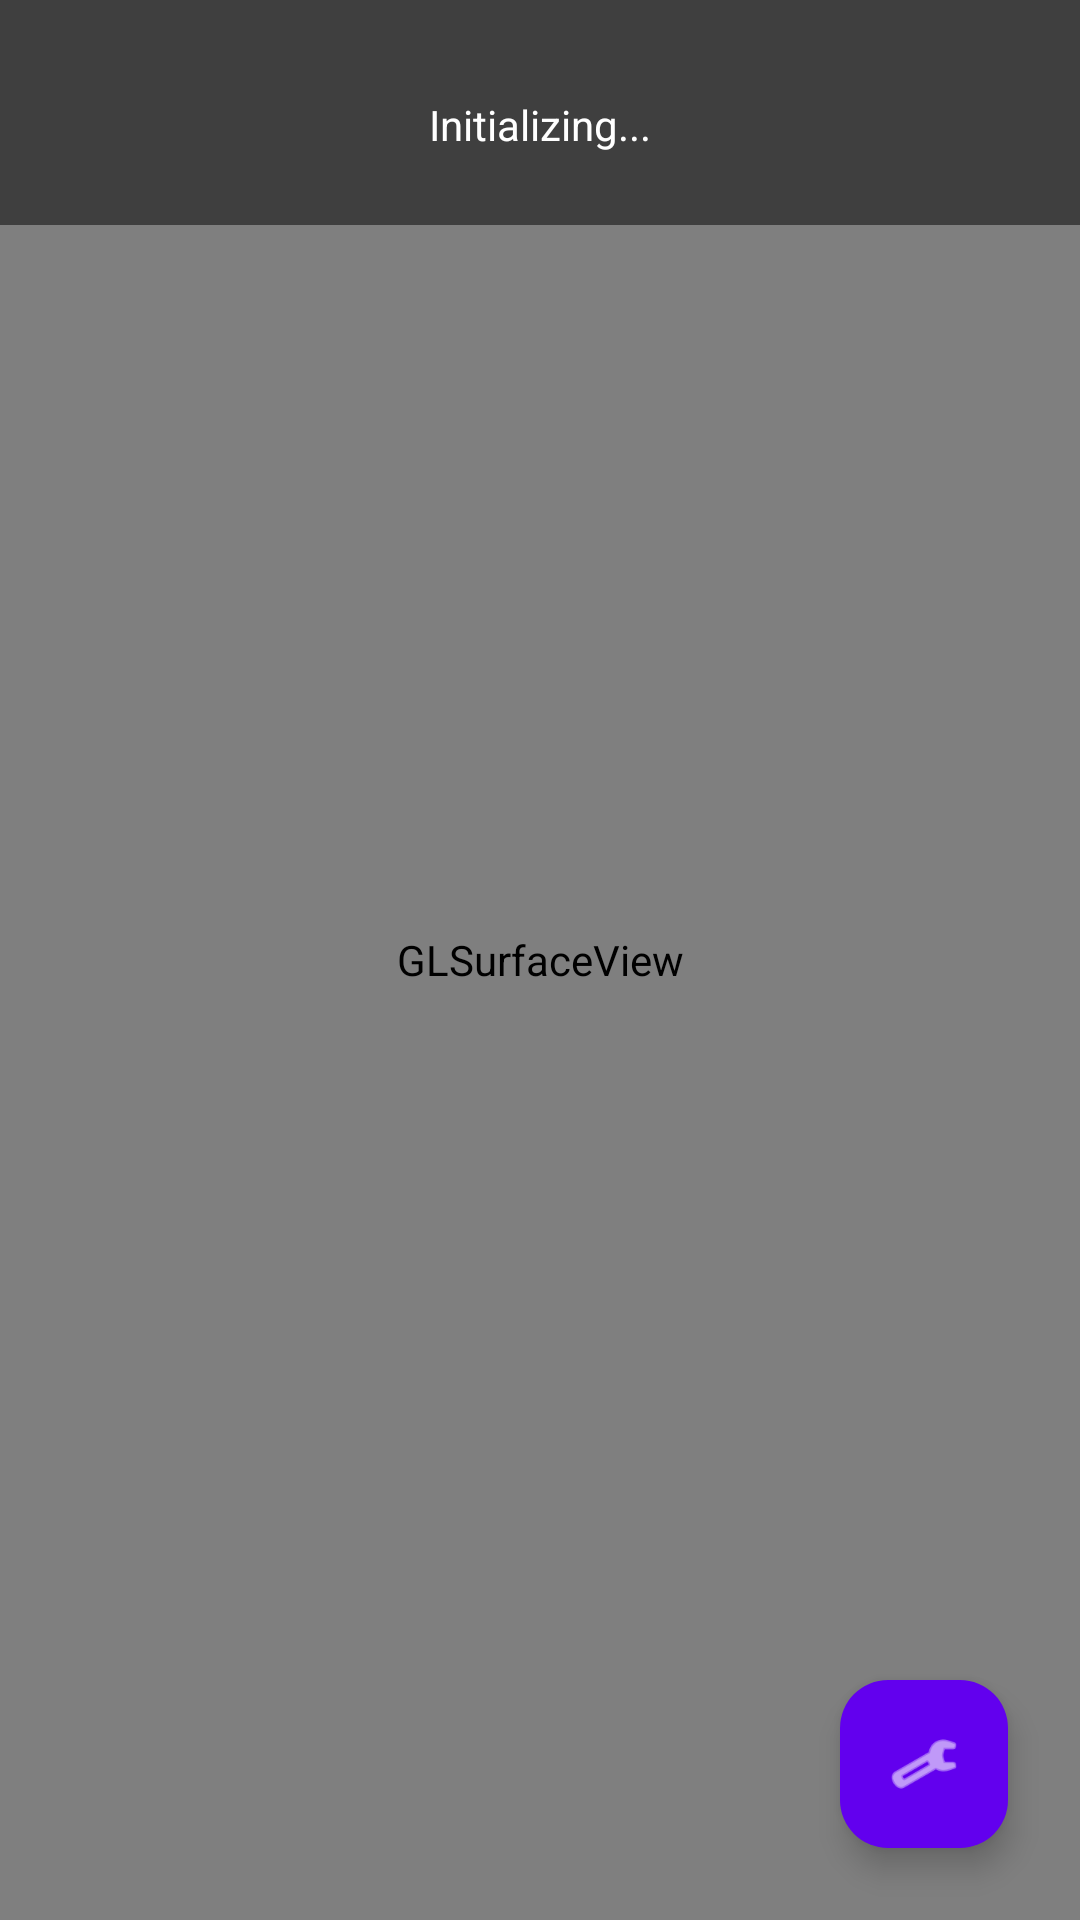

Layout XML and referenced resources for this Android screen:
<!-- AndroidManifest.xml: application theme Theme.Eyebro -->
<!-- res/layout/activity_main.xml -->
<?xml version="1.0" encoding="utf-8"?>
<androidx.coordinatorlayout.widget.CoordinatorLayout
    xmlns:android="http://schemas.android.com/apk/res/android"
    xmlns:app="http://schemas.android.com/apk/res-auto"
    android:layout_width="match_parent"
    android:layout_height="match_parent">

    <android.opengl.GLSurfaceView
        android:id="@+id/surfaceView"
        android:layout_width="match_parent"
        android:layout_height="match_parent" />

    <LinearLayout
        android:layout_width="match_parent"
        android:layout_height="wrap_content"
        android:orientation="vertical"
        android:padding="24dp"
        android:background="#80000000">

        <TextView
            android:id="@+id/warningText"
            android:layout_width="match_parent"
            android:layout_height="wrap_content"
            android:text="STOP!"
            android:textColor="#FF0000"
            android:textSize="32sp"
            android:textStyle="bold"
            android:gravity="center"
            android:visibility="gone" />

        <TextView
            android:id="@+id/statusText"
            android:layout_width="match_parent"
            android:layout_height="wrap_content"
            android:text="Initializing..."
            android:textColor="#FFFFFF"
            android:textSize="14sp"
            android:gravity="center"
            android:layout_marginTop="8dp"/>
    </LinearLayout>

    <com.google.android.material.floatingactionbutton.FloatingActionButton
        android:id="@+id/settingsFab"
        android:layout_width="wrap_content"
        android:layout_height="wrap_content"
        android:layout_gravity="bottom|end"
        android:layout_margin="24dp"
        android:src="@android:drawable/ic_menu_preferences"
        android:contentDescription="Settings"
        app:backgroundTint="@color/design_default_color_primary"
        app:tint="@android:color/white"/>

</androidx.coordinatorlayout.widget.CoordinatorLayout>
<!-- resources referenced by this layout -->
<resources>
  <style name="Theme.Eyebro" parent="Theme.Material3.DayNight.NoActionBar">
          <item name="colorPrimary">@color/purple_500</item>
          <item name="colorPrimaryVariant">@color/purple_700</item>
          <item name="colorOnPrimary">@color/white</item>
          <item name="colorSecondary">@color/teal_200</item>
          <item name="colorSecondaryVariant">@color/teal_700</item>
          <item name="colorOnSecondary">@color/black</item>
          <item name="android:statusBarColor">?attr/colorPrimaryVariant</item>
      </style>
  <!-- not gathered from this repository: default colours our renderer supplied (Android Studio template values) -->
  <color name="purple_500">#FF6200EE</color>
  <color name="purple_700">#FF3700B3</color>
  <color name="teal_200">#FF03DAC5</color>
  <color name="teal_700">#FF018786</color>
  <color name="black">#FF000000</color>
  <color name="white">#FFFFFFFF</color>
</resources>
